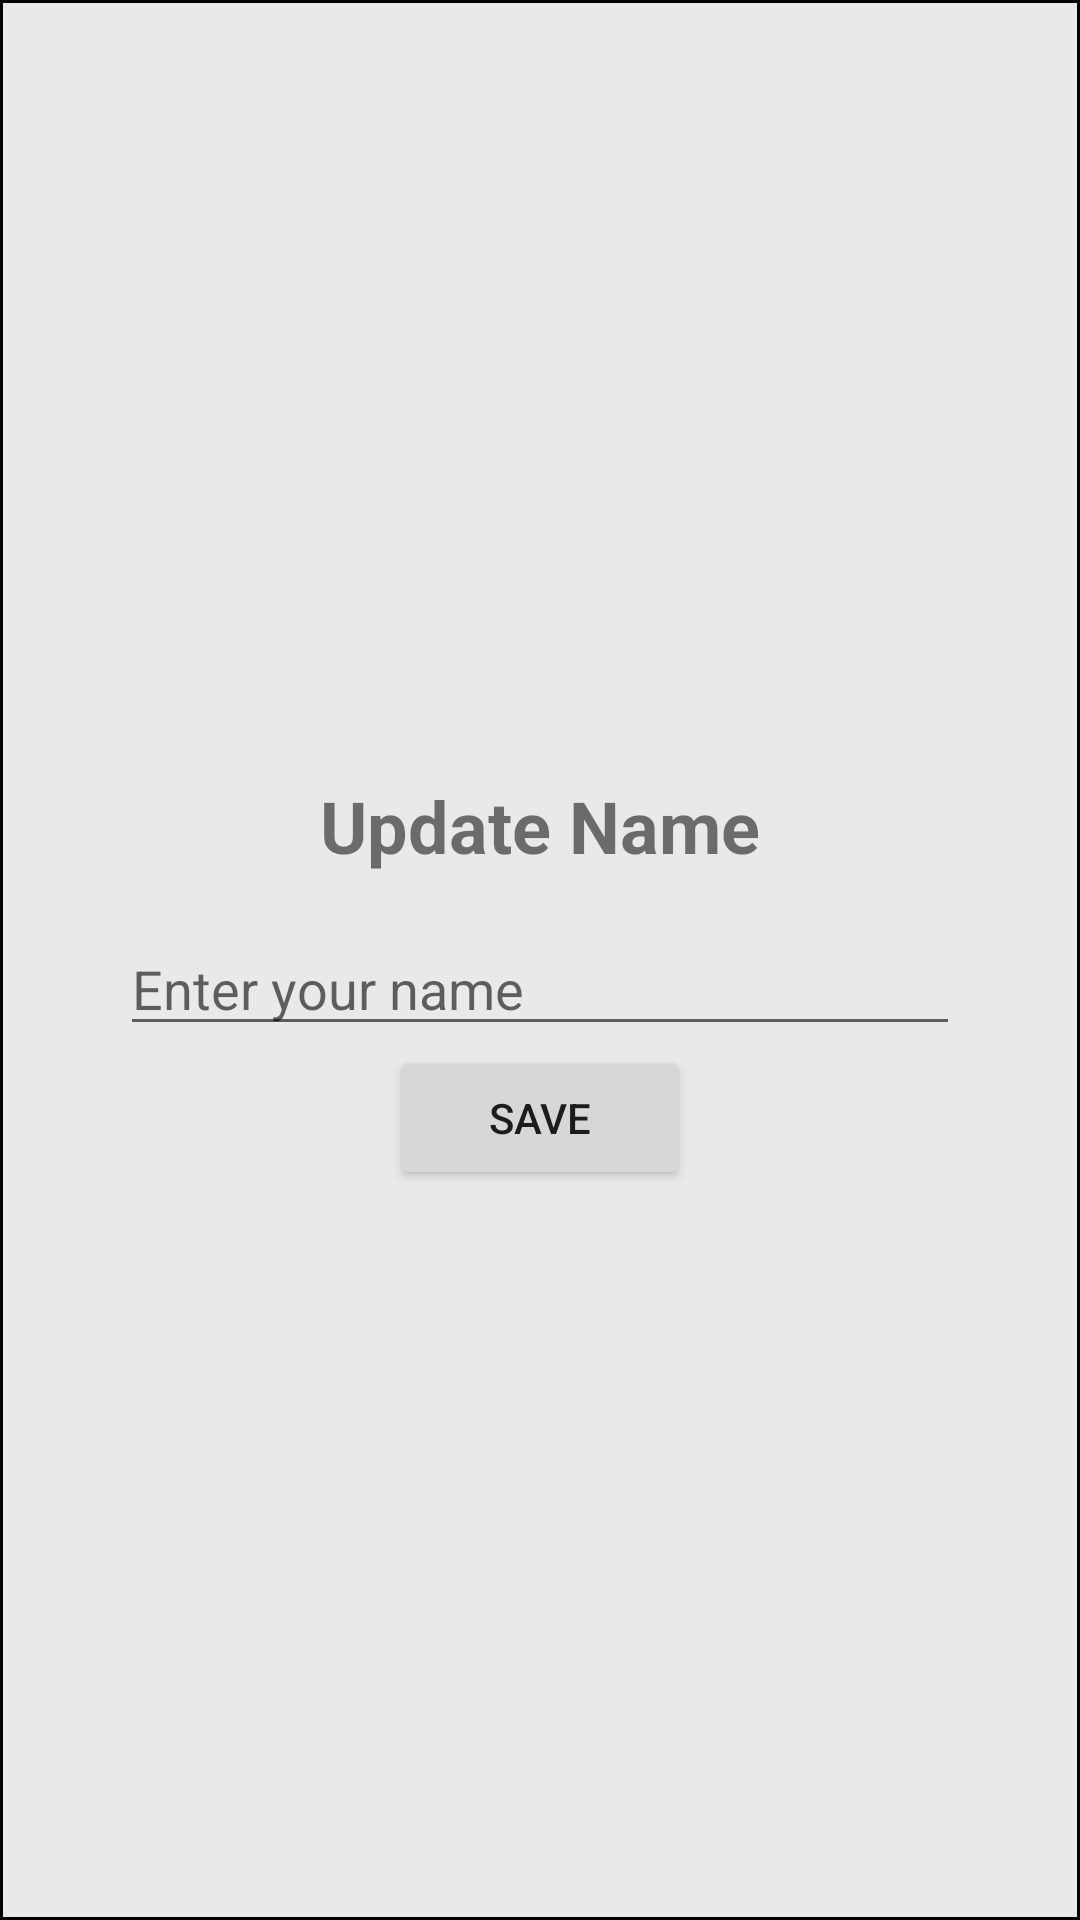

Write the Android layout XML for this screen, with the resource values it uses.
<!-- AndroidManifest.xml: application theme Theme.FitBoost2 -->
<!-- res/layout/dialog_change_name.xml -->
<LinearLayout xmlns:android="http://schemas.android.com/apk/res/android"
    android:layout_width="wrap_content"
    android:layout_height="wrap_content"
    android:orientation="vertical"
    android:layout_gravity="center"
    android:gravity="center"
    android:background="@drawable/border"
    android:padding="10dp">

    <TextView
        android:textAlignment="center"
        android:layout_width="match_parent"
        android:layout_height="wrap_content"
        android:padding="16dp"
        android:text="Update Name"
        android:textSize="24sp"
        android:textStyle="bold" />

    <EditText
        android:id="@+id/nameEditText"
        android:layout_width="280dp"
        android:layout_height="wrap_content"
        style="@style/PersonalDataEditDialog"
        android:drawablePadding="10dp"
        android:hint="Enter your name" />

    <Button
        android:id="@+id/namesaveButton"
        android:layout_width="100dp"
        android:layout_height="wrap_content"
        android:text="Save" />
</LinearLayout>
<!-- resources referenced by this layout -->
<resources>
  <!-- drawable border (drawable) -->
  <?xml version="1.0" encoding="utf-8"?>
  <shape xmlns:android="http://schemas.android.com/apk/res/android"
  
      android:shape="rectangle">
  
  
      <corners
  
          android:radius="0dp"/>
  
      <stroke
          android:color="@color/black"
          android:width="1dp"/>
      <solid
          android:color="@color/transparent"/>
  
  </shape>
  <style name="PersonalDataEditDialog">
          <item name="android:drawableLeft">@drawable/baseline_edit_24</item>
      </style>
  <style name="Theme.FitBoost2" parent="Theme.MaterialComponents.DayNight.NoActionBar">
          
          <item name="colorPrimary">#FF353535</item>
          <item name="colorPrimaryVariant">#8ED17F</item>
          <item name="colorOnPrimary">@color/white</item>
          
          <item name="colorSecondary">#7D97CC</item>
          <item name="colorSecondaryVariant">#EDC192</item>
          <item name="colorOnSecondary">@color/black</item>
          
          <item name="android:statusBarColor">?attr/colorPrimaryVariant</item>
          
      </style>
  <color name="black">#FF000000</color>
  <color name="transparent">#16000000</color>
  <color name="white">#FFFFFFFF</color>
</resources>
